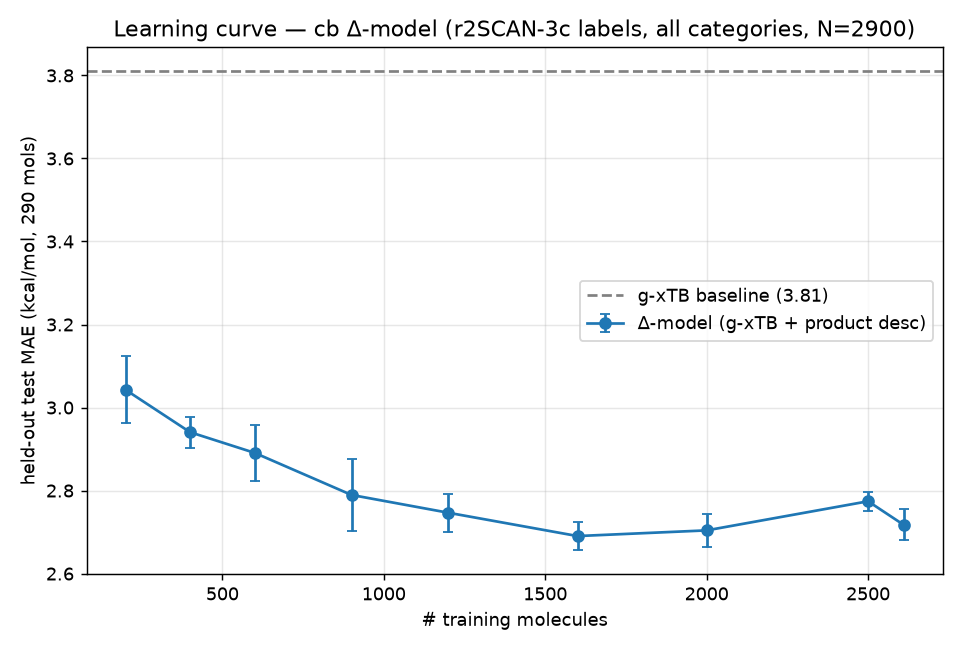

The file beside this chart, header and first rows:
n, mae, mae_std, baseline_mae
200, 3.043, 0.08114, 3.81
400, 2.941, 0.03719, 3.81
600, 2.891, 0.06695, 3.81
900, 2.789, 0.08656, 3.81
1200, 2.747, 0.04592, 3.81
1600, 2.69, 0.03358, 3.81
2000, 2.704, 0.03905, 3.81
2500, 2.774, 0.02253, 3.81
2610, 2.718, 0.03692, 3.81
